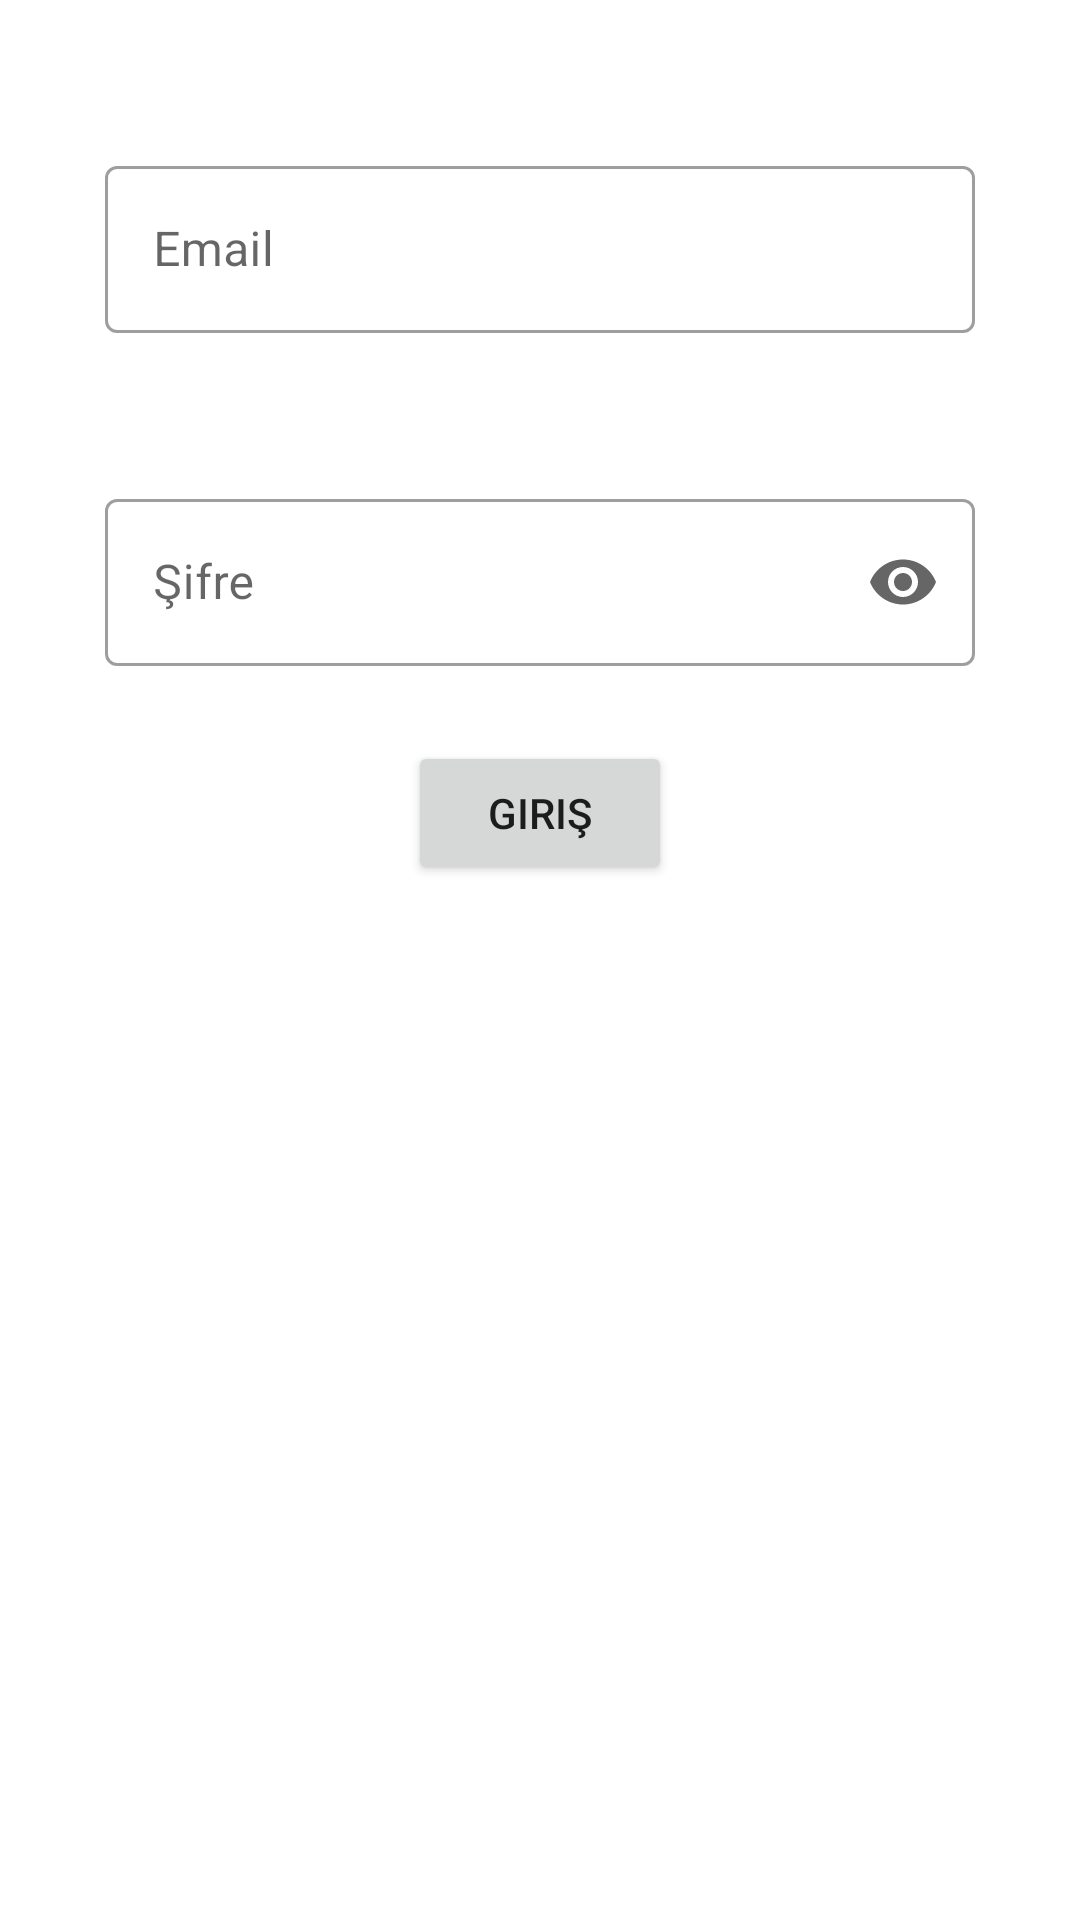

Here is an Android app screen rendered from its layout file. Give the layout XML and the strings, colors and styles it references.
<!-- AndroidManifest.xml: application theme Theme.NecatDerneği -->
<!-- res/layout/activity_main.xml -->
<?xml version="1.0" encoding="utf-8"?>
<RelativeLayout xmlns:android="http://schemas.android.com/apk/res/android"
    xmlns:app="http://schemas.android.com/apk/res-auto"
    xmlns:tools="http://schemas.android.com/tools"
    android:layout_width="match_parent"
    android:layout_height="match_parent"
    tools:context=".MainActivity">

    <com.google.android.material.textfield.TextInputLayout
        android:id="@+id/emailTextField"
        style="@style/Widget.MaterialComponents.TextInputLayout.OutlinedBox"
        android:layout_width="match_parent"
        android:layout_height="wrap_content"
        android:layout_marginStart="35dp"
        android:layout_marginTop="50dp"
        android:layout_marginEnd="35dp"
        android:hint="Email">

        <com.google.android.material.textfield.TextInputEditText
            android:id="@+id/emailEditText"
            android:inputType="textEmailAddress"
            android:layout_width="match_parent"
            android:layout_height="wrap_content" />

    </com.google.android.material.textfield.TextInputLayout>

    <com.google.android.material.textfield.TextInputLayout
        android:id="@+id/passwordTextField"
        style="@style/Widget.MaterialComponents.TextInputLayout.OutlinedBox"

        android:layout_width="match_parent"
        android:layout_height="wrap_content"
        android:layout_below="@id/emailTextField"
        android:layout_marginStart="35dp"
        android:layout_marginTop="50dp"
        app:endIconMode="password_toggle"
        android:layout_marginEnd="35dp"
        android:hint="Şifre">

        <com.google.android.material.textfield.TextInputEditText
            android:id="@+id/passwordEditText"
            android:layout_width="match_parent"
            android:inputType="textPassword"
            android:layout_height="wrap_content" />

    </com.google.android.material.textfield.TextInputLayout>

    <Button
        android:layout_width="wrap_content"
        android:layout_height="wrap_content"
        android:id="@+id/loginButton"
        android:layout_below="@id/passwordTextField"
        android:layout_centerHorizontal="true"
        android:layout_marginTop="25dp"
        android:text="Giriş" />

</RelativeLayout>
<!-- resources referenced by this layout -->
<resources>
  <style name="Theme.NecatDerneği" parent="Theme.MaterialComponents.DayNight.DarkActionBar">
          
          <item name="colorPrimaryVariant">#47bf94</item>
          <item name="colorPrimary">#3fa966</item>
          <item name="colorOnPrimary">@color/white</item>
          
          <item name="colorSecondary">@color/teal_200</item>
          <item name="colorSecondaryVariant">@color/teal_700</item>
          <item name="colorOnSecondary">@color/black</item>
          
          <item name="android:statusBarColor" tools:targetApi="l">?attr/colorPrimaryVariant</item>
          
      </style>
  <!-- not gathered from this repository: default colours our renderer supplied (Android Studio template values) -->
  <color name="teal_200">#FF03DAC5</color>
  <color name="teal_700">#FF018786</color>
  <color name="black">#FF000000</color>
  <color name="white">#FFFFFFFF</color>
</resources>
